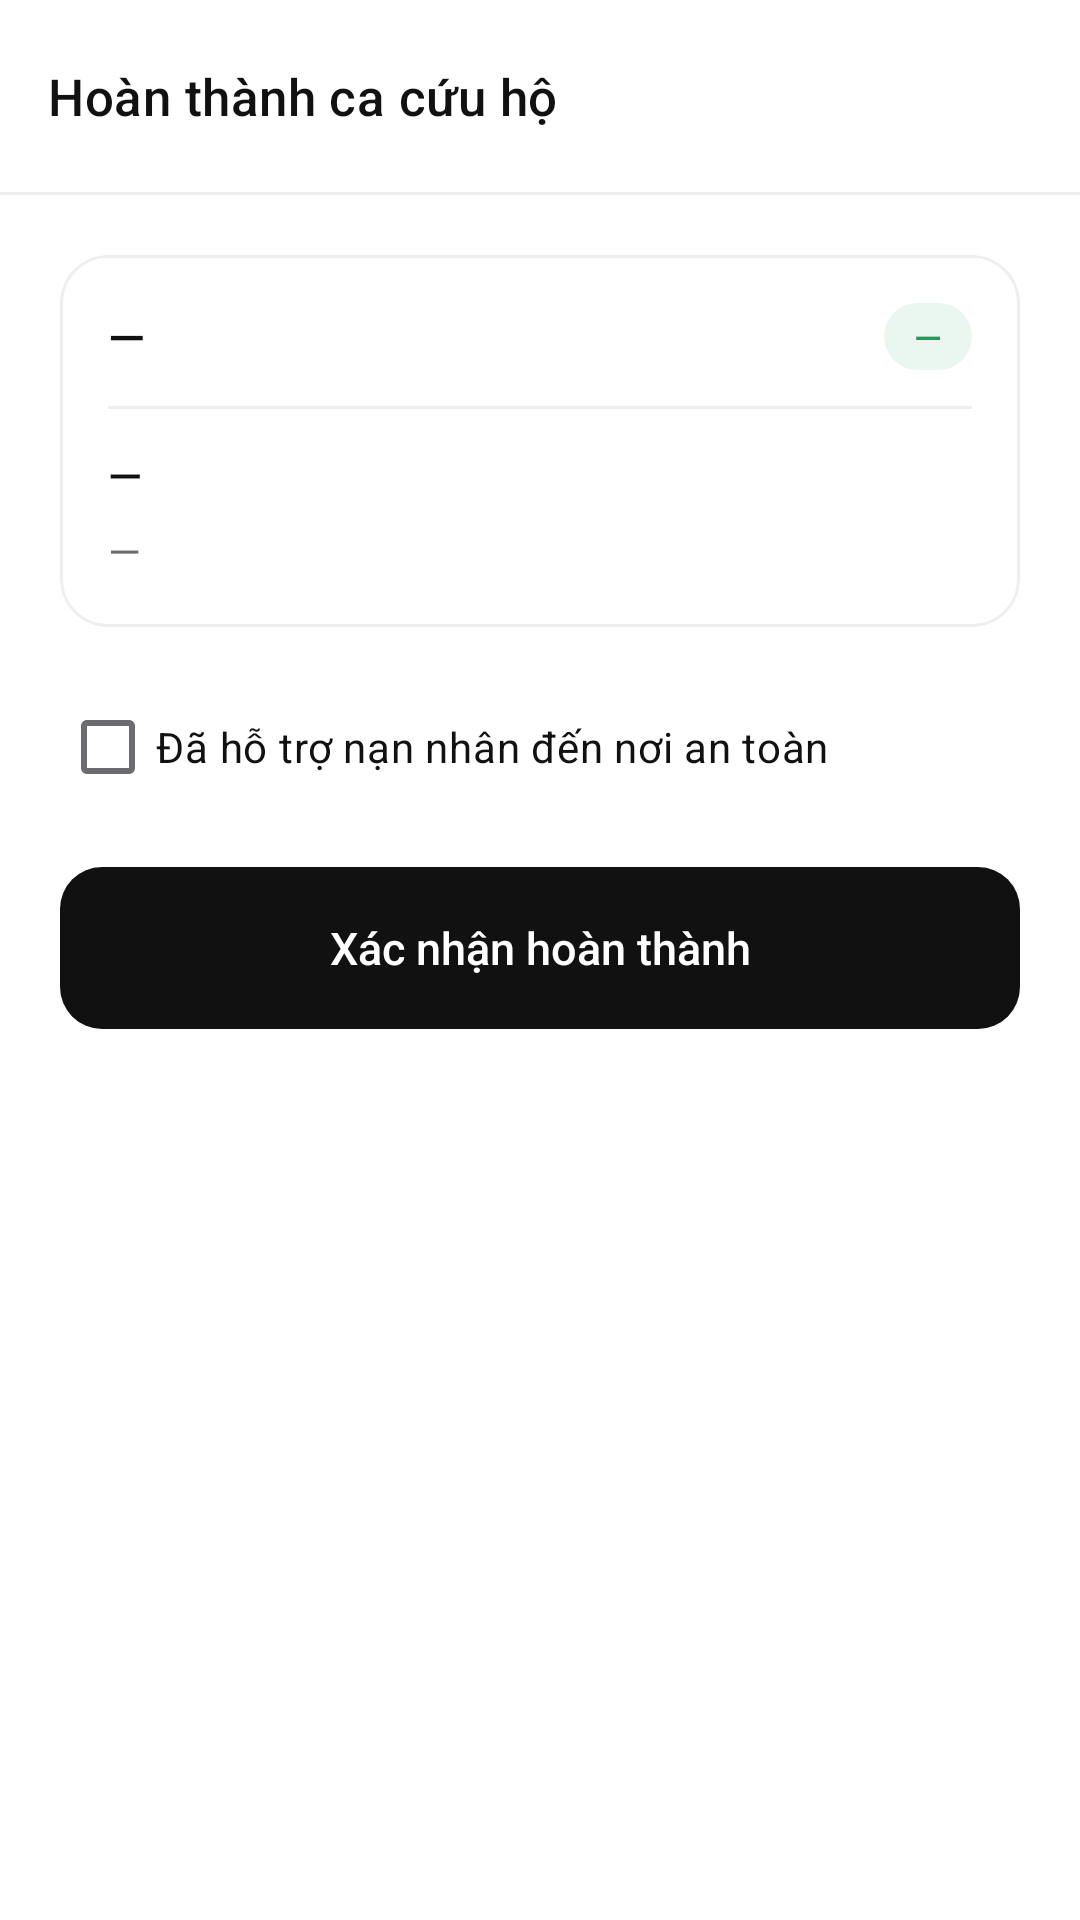

Here is an Android app screen rendered from its layout file. Give the layout XML and the strings, colors and styles it references.
<!-- AndroidManifest.xml: application theme Theme.JavaFinal -->
<!-- res/layout/activity_confirm_complete.xml -->
<?xml version="1.0" encoding="utf-8"?>
<LinearLayout xmlns:android="http://schemas.android.com/apk/res/android"
    xmlns:tools="http://schemas.android.com/tools"
    xmlns:app="http://schemas.android.com/apk/res-auto"
    android:id="@+id/main"
    android:layout_width="match_parent"
    android:layout_height="match_parent"
    android:background="@color/white"
    android:orientation="vertical">

    <com.google.android.material.appbar.MaterialToolbar
        android:id="@+id/toolbar"
        style="@style/Toolbar.Minimal"
        android:layout_width="match_parent"
        android:layout_height="wrap_content"
        app:navigationIcon="@drawable/ic_arrow_back"
        app:title="Hoàn thành ca cứu hộ" />

    <View style="@style/Divider" />

    <ScrollView
        android:layout_width="match_parent"
        android:layout_height="0dp"
        android:layout_weight="1">

        <LinearLayout
            android:layout_width="match_parent"
            android:layout_height="wrap_content"
            android:orientation="vertical"
            android:padding="20dp">

            <com.google.android.material.card.MaterialCardView
                style="@style/Card"
                android:layout_width="match_parent"
                android:layout_height="wrap_content">

                <LinearLayout
                    android:layout_width="match_parent"
                    android:layout_height="wrap_content"
                    android:orientation="vertical"
                    android:padding="16dp">

                    <LinearLayout
                        android:layout_width="match_parent"
                        android:layout_height="wrap_content"
                        android:gravity="center_vertical"
                        android:orientation="horizontal">

                        <TextView
                            android:id="@+id/tvSosCode"
                            style="@style/Text.Title"
                            android:layout_width="0dp"
                            android:layout_height="wrap_content"
                            android:layout_weight="1"
                            tools:text="#2CC295A6" android:text="@string/data_pending" />

                        <TextView
                            android:id="@+id/tvEmergencyNature"
                            style="@style/Text.Tag"
                            android:layout_width="wrap_content"
                            android:layout_height="wrap_content"
                            android:backgroundTint="@color/green_soft"
                            tools:text="Ngập lụt" android:text="@string/data_pending"
                            android:textColor="@color/green" />
                    </LinearLayout>

                    <View
                        style="@style/Divider"
                        android:layout_marginVertical="12dp" />

                    <TextView
                        android:id="@+id/tvVictimStatus"
                        style="@style/Text.Title"
                        android:layout_width="match_parent"
                        android:layout_height="wrap_content"
                        tools:text="Nguyễn Văn An • 0901234567" android:text="@string/data_pending"
                        android:textSize="14.5sp" />

                    <TextView
                        android:id="@+id/tvAddress"
                        style="@style/Text.Secondary"
                        android:layout_width="match_parent"
                        android:layout_height="wrap_content"
                        android:layout_marginTop="6dp"
                        tools:text="Nước ngập tầng 1, cần xuồng đưa 2 người già di chuyển" android:text="@string/data_pending" />
                </LinearLayout>
            </com.google.android.material.card.MaterialCardView>

            <com.google.android.material.checkbox.MaterialCheckBox
                android:id="@+id/cbConfirmComplete"
                android:layout_width="match_parent"
                android:layout_height="wrap_content"
                android:layout_marginTop="16dp"
                android:checked="false"
                android:text="Đã hỗ trợ nạn nhân đến nơi an toàn"
                android:textColor="@color/ink"
                android:textSize="14sp" />

            <com.google.android.material.button.MaterialButton
                android:id="@+id/btnCompleteMission"
                style="@style/Button.Primary"
                android:layout_width="match_parent"
                android:layout_height="54dp"
                android:layout_marginTop="16dp"
                android:text="Xác nhận hoàn thành"
                app:icon="@drawable/ic_check"
                app:iconGravity="textStart" />
        </LinearLayout>
    </ScrollView>
</LinearLayout>
<!-- resources referenced by this layout -->
<resources>
  <color name="green">#1E9E5A</color>
  <color name="green_soft">#EAF7F0</color>
  <color name="ink">#111111</color>
  <color name="white">#FFFFFFFF</color>
  <string name="data_pending">—</string>
  <style name="Card" parent="Widget.Material3.CardView.Outlined">
          <item name="cardBackgroundColor">@color/white</item>
          <item name="cardCornerRadius">16dp</item>
          <item name="cardElevation">0dp</item>
          <item name="strokeColor">@color/line</item>
          <item name="strokeWidth">1dp</item>
      </style>
  <style name="Divider" parent="">
          <item name="android:layout_width">match_parent</item>
          <item name="android:layout_height">1dp</item>
          <item name="android:background">@color/line</item>
      </style>
  <style name="Text.Secondary">
          <item name="android:textSize">14sp</item>
          <item name="android:textColor">@color/ink_secondary</item>
          <item name="android:lineSpacingExtra">2dp</item>
      </style>
  <style name="Text.Title">
          <item name="android:textSize">16sp</item>
          <item name="android:fontFamily">sans-serif-medium</item>
      </style>
  <style name="Theme.JavaFinal" parent="Base.Theme.JavaFinal" />
  <color name="line">#EEEEEE</color>
  <color name="ink_secondary">#6B6B70</color>
  <!-- drawable bg_pill (drawable) -->
  <?xml version="1.0" encoding="utf-8"?>
  <shape xmlns:android="http://schemas.android.com/apk/res/android"
      android:shape="rectangle">
      <solid android:color="@color/white" />
      <corners android:radius="100dp" />
  </shape>
  <color name="fill">#F6F6F7</color>
  <style name="TextAppearance.App.ToolbarTitle" parent="TextAppearance.Material3.TitleMedium">
          <item name="android:textSize">17sp</item>
          <item name="android:fontFamily">sans-serif-medium</item>
          <item name="android:textColor">@color/ink</item>
      </style>
  <style name="TextAppearance.App.ToolbarSubtitle" parent="TextAppearance.Material3.BodySmall">
          <item name="android:textColor">@color/ink_tertiary</item>
      </style>
  <color name="ink_tertiary">#A3A3A8</color>
  <color name="red">#E5383B</color>
  <color name="line_strong">#DCDCDF</color>
  <style name="ThemeOverlay.App.BottomSheetDialog" parent="ThemeOverlay.Material3.BottomSheetDialog">
          <item name="bottomSheetStyle">@style/Widget.App.BottomSheet</item>
          <item name="android:windowLightStatusBar">true</item>
          <item name="android:navigationBarColor">@color/white</item>
          <item name="android:windowLightNavigationBar" tools:targetApi="27">true</item>
      </style>
  <style name="Widget.App.Snackbar" parent="Widget.Material3.Snackbar">
          <item name="backgroundTint">@color/ink</item>
          <item name="shapeAppearance">@style/ShapeAppearance.App.Rounded12</item>
          <item name="android:layout_margin">16dp</item>
      </style>
  <style name="Widget.App.Snackbar.Text" parent="Widget.Material3.Snackbar.TextView">
          <item name="android:textColor">@color/white</item>
          <item name="android:textSize">14sp</item>
      </style>
  <style name="Widget.App.Snackbar.Button" parent="Widget.Material3.Button.TextButton.Snackbar">
          <item name="android:textColor">@color/white</item>
          <item name="android:textAllCaps">false</item>
      </style>
  <style name="Widget.App.BottomSheet" parent="Widget.Material3.BottomSheet">
          <item name="backgroundTint">@color/white</item>
          <item name="shapeAppearance">@style/ShapeAppearance.App.Sheet</item>
      </style>
  <style name="ShapeAppearance.App.Rounded12" parent="">
          <item name="cornerFamily">rounded</item>
          <item name="cornerSize">12dp</item>
      </style>
  <style name="ShapeAppearance.App.Sheet" parent="">
          <item name="cornerFamily">rounded</item>
          <item name="cornerSizeTopLeft">24dp</item>
          <item name="cornerSizeTopRight">24dp</item>
          <item name="cornerSizeBottomLeft">0dp</item>
          <item name="cornerSizeBottomRight">0dp</item>
      </style>
</resources>
